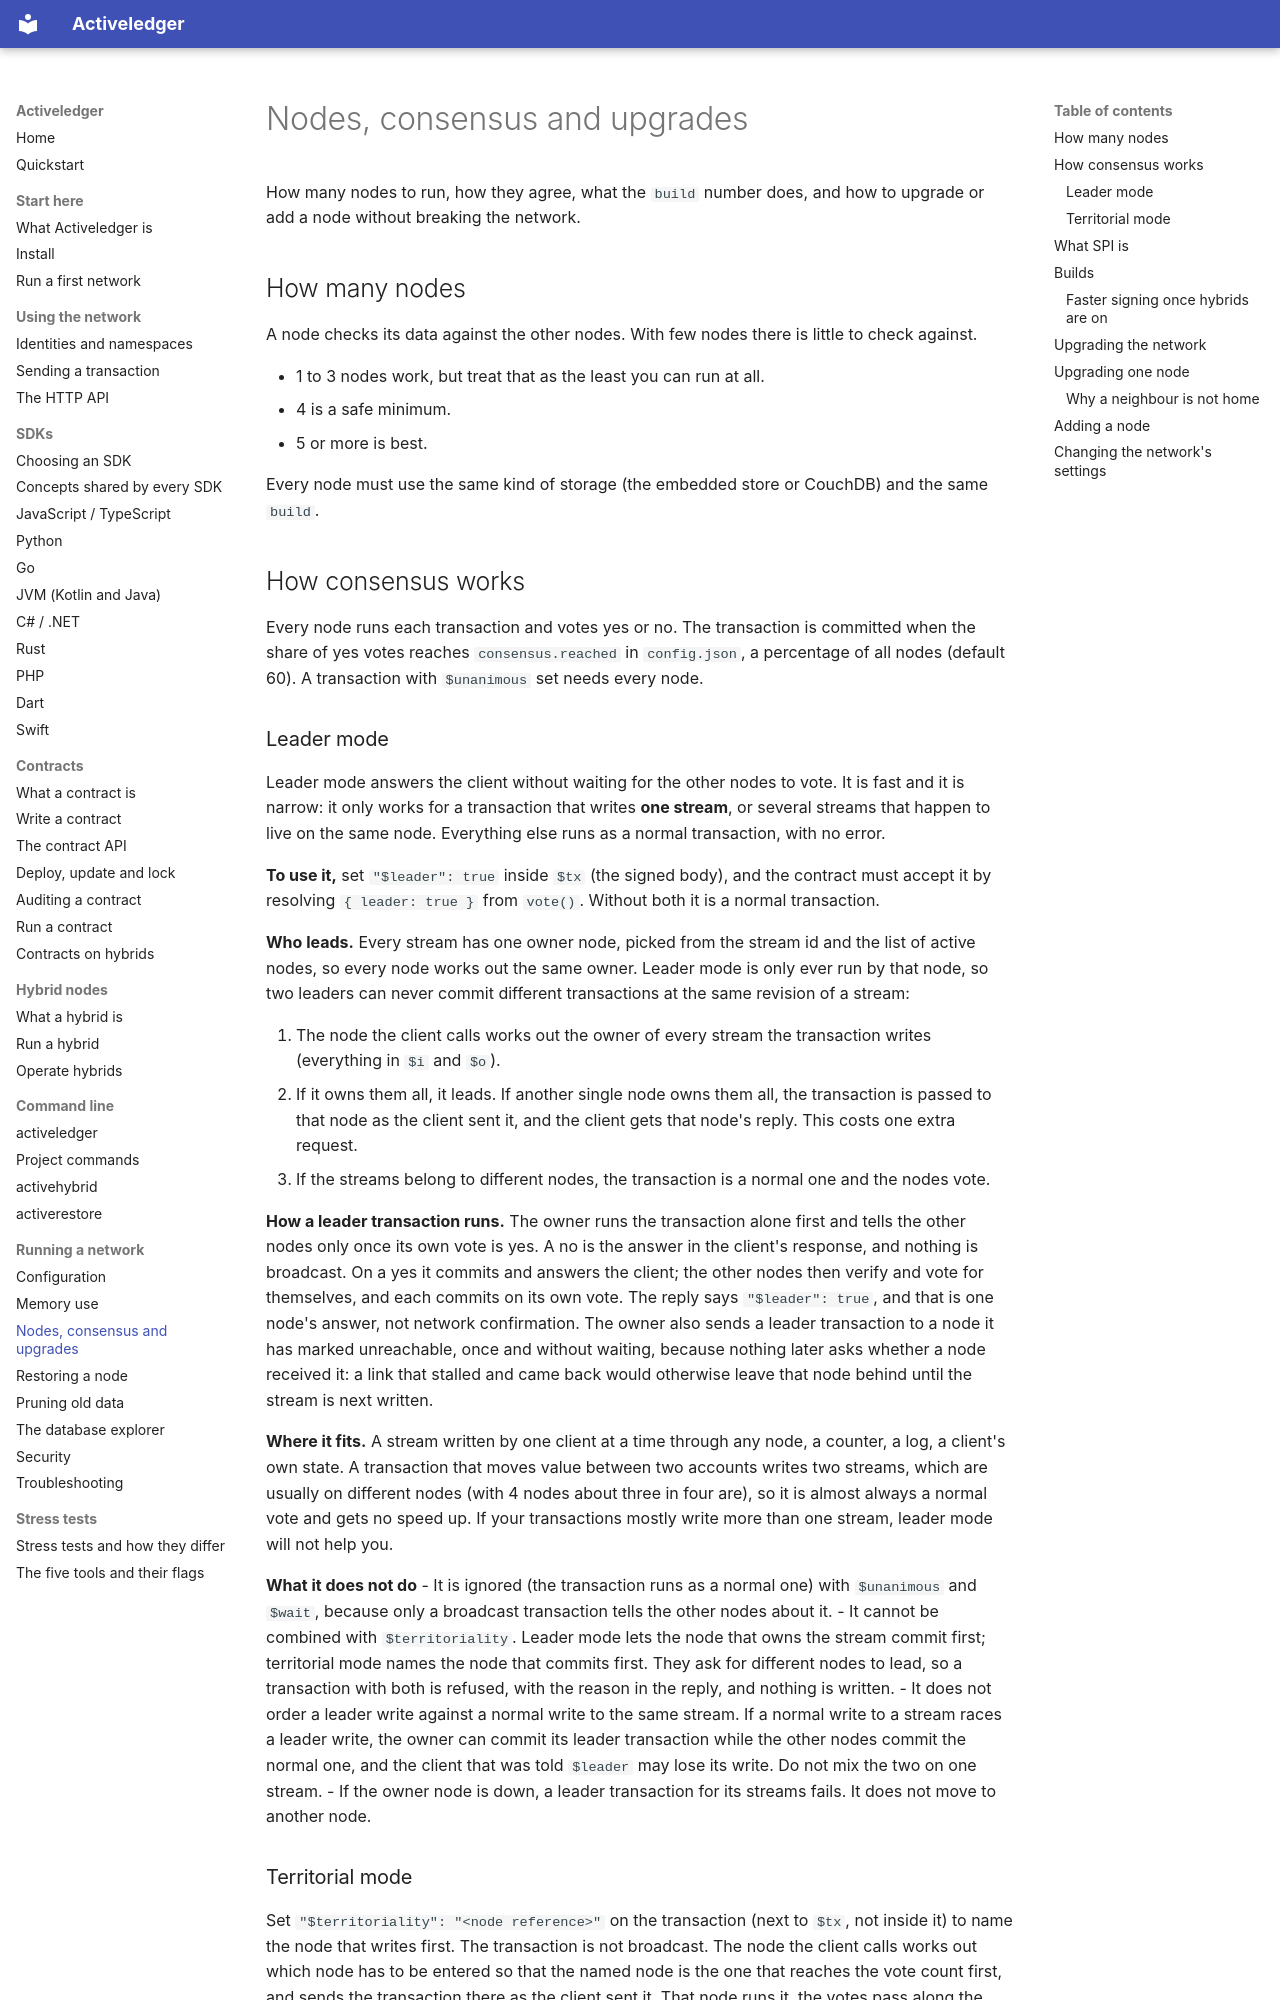

repository: activeledger/activeledger · page: operate/nodes/index.html · generator: mkdocs

# Nodes, consensus and upgrades

How many nodes to run, how they agree, what the `build` number does, and how to upgrade or add a node without breaking the network.

## How many nodes

A node checks its data against the other nodes. With few nodes there is little to check against.

- 1 to 3 nodes work, but treat that as the least you can run at all.
- 4 is a safe minimum.
- 5 or more is best.

Every node must use the same kind of storage (the embedded store or CouchDB) and the same `build`.

## How consensus works

Every node runs each transaction and votes yes or no. The transaction is committed when the share of yes votes reaches `consensus.reached` in `config.json`, a percentage of all nodes (default 60). A transaction with `$unanimous` set needs every node.

### Leader mode

Leader mode answers the client without waiting for the other nodes to vote. It is fast and it is narrow: it only works for a transaction that writes **one stream**, or several streams that happen to live on the same node. Everything else runs as a normal transaction, with no error.

**To use it,** set `"$leader": true` inside `$tx` (the signed body), and the contract must accept it by resolving `{ leader: true }` from `vote()`. Without both it is a normal transaction.

**Who leads.** Every stream has one owner node, picked from the stream id and the list of active nodes, so every node works out the same owner. Leader mode is only ever run by that node, so two leaders can never commit different transactions at the same revision of a stream:

1. The node the client calls works out the owner of every stream the transaction writes (everything in `$i` and `$o`).
2. If it owns them all, it leads. If another single node owns them all, the transaction is passed to that node as the client sent it, and the client gets that node's reply. This costs one extra request.
3. If the streams belong to different nodes, the transaction is a normal one and the nodes vote.

**How a leader transaction runs.** The owner runs the transaction alone first and tells the other nodes only once its own vote is yes. A no is the answer in the client's response, and nothing is broadcast. On a yes it commits and answers the client; the other nodes then verify and vote for themselves, and each commits on its own vote. The reply says `"$leader": true`, and that is one node's answer, not network confirmation. The owner also sends a leader transaction to a node it has marked unreachable, once and without waiting, because nothing later asks whether a node received it: a link that stalled and came back would otherwise leave that node behind until the stream is next written.

**Where it fits.** A stream written by one client at a time through any node, a counter, a log, a client's own state. A transaction that moves value between two accounts writes two streams, which are usually on different nodes (with 4 nodes about three in four are), so it is almost always a normal vote and gets no speed up. If your transactions mostly write more than one stream, leader mode will not help you.

**What it does not do**
- It is ignored (the transaction runs as a normal one) with `$unanimous` and `$wait`, because only a broadcast transaction tells the other nodes about it.
- It cannot be combined with `$territoriality`. Leader mode lets the node that owns the stream commit first; territorial mode names the node that commits first. They ask for different nodes to lead, so a transaction with both is refused, with the reason in the reply, and nothing is written.
- It does not order a leader write against a normal write to the same stream. If a normal write to a stream races a leader write, the owner can commit its leader transaction while the other nodes commit the normal one, and the client that was told `$leader` may lose its write. Do not mix the two on one stream.
- If the owner node is down, a leader transaction for its streams fails. It does not move to another node.
